The GitHub repository alu82/setsolver-card-classifier contains a labelled image folder "images" with 81 categories: 1 red square solid, 1 red square empty, 1 red square dashed, 1 red oval solid, 1 red oval empty, 1 red oval dashed, 1 red wave solid, 1 red wave empty, 1 red wave dashed, 1 green square solid, 1 green square empty, 1 green square dashed, 1 green oval solid, 1 green oval empty, 1 green oval dashed, 1 green wave solid, 1 green wave empty, 1 green wave dashed, 1 purple square solid, 1 purple square empty, 1 purple square dashed, 1 purple oval solid, 1 purple oval empty, 1 purple oval dashed, 1 purple wave solid, 1 purple wave empty, 1 purple wave dashed, 2 red square solid, 2 red square empty, 2 red square dashed, 2 red oval solid, 2 red oval empty, 2 red oval dashed, 2 red wave solid, 2 red wave empty, 2 red wave dashed, 2 green square solid, 2 green square empty, 2 green square dashed, 2 green oval solid, 2 green oval empty, 2 green oval dashed, 2 green wave solid, 2 green wave empty, 2 green wave dashed, 2 purple square solid, 2 purple square empty, 2 purple square dashed, 2 purple oval solid, 2 purple oval empty, 2 purple oval dashed, 2 purple wave solid, 2 purple wave empty, 2 purple wave dashed, 3 red square solid, 3 red square empty, 3 red square dashed, 3 red oval solid, 3 red oval empty, 3 red oval dashed, 3 red wave solid, 3 red wave empty, 3 red wave dashed, 3 green square solid, 3 green square empty, 3 green square dashed, 3 green oval solid, 3 green oval empty, 3 green oval dashed, 3 green wave solid, 3 green wave empty, 3 green wave dashed, 3 purple square solid, 3 purple square empty, 3 purple square dashed, 3 purple oval solid, 3 purple oval empty, 3 purple oval dashed, 3 purple wave solid, 3 purple wave empty, 3 purple wave dashed. Examples follow, each with its label.

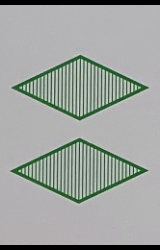
Label: 2 green square dashed

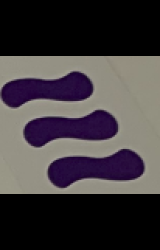
Label: 3 purple wave solid

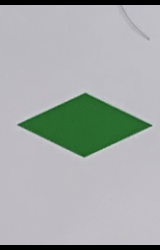
Label: 1 green square solid

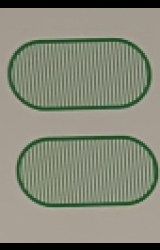
Label: 2 green oval dashed

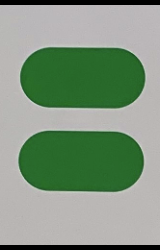
Label: 2 green oval solid

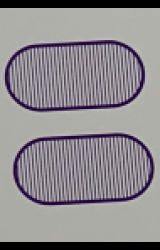
Label: 2 purple oval dashed
